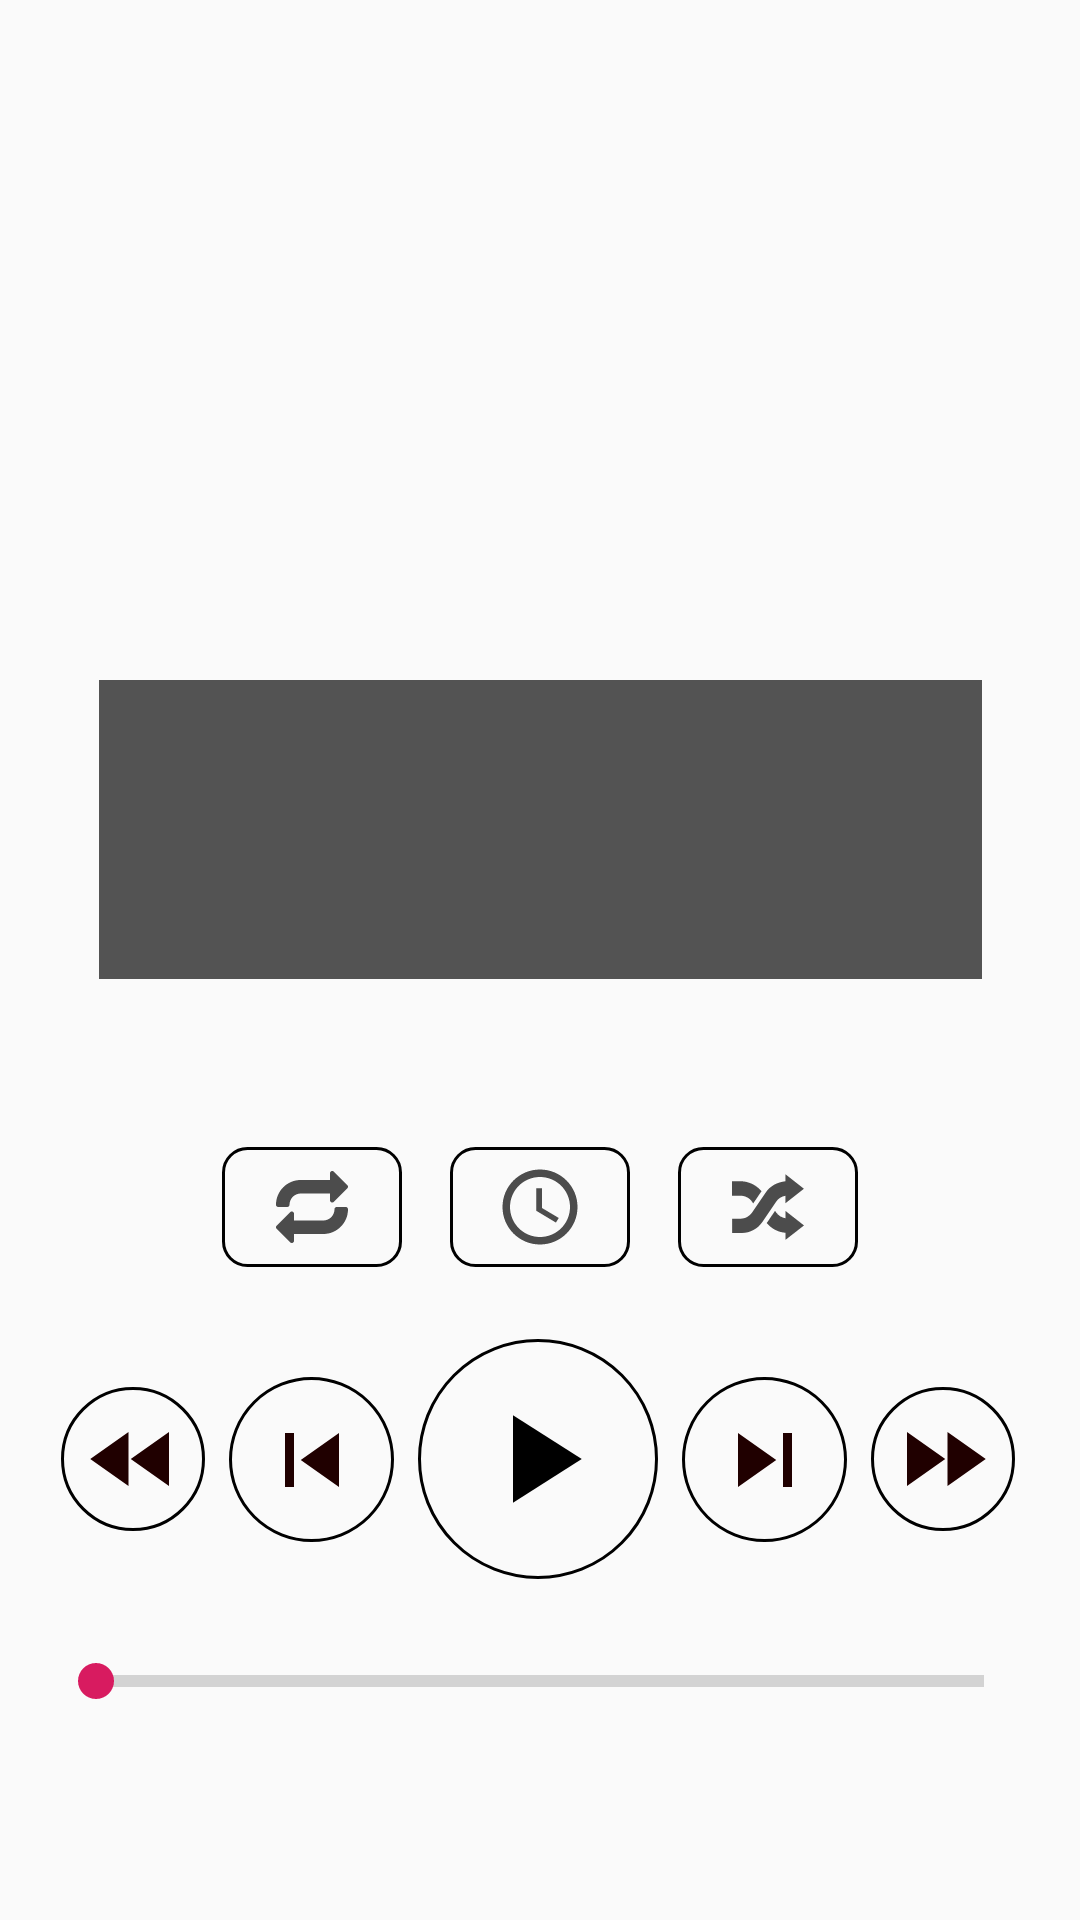

Here is an Android app screen rendered from its layout file. Give the layout XML and the strings, colors and styles it references.
<!-- AndroidManifest.xml: application theme AppTheme -->
<!-- res/layout/fragment_player.xml -->
<?xml version="1.0" encoding="utf-8"?>
<androidx.constraintlayout.motion.widget.MotionLayout xmlns:android="http://schemas.android.com/apk/res/android"
    xmlns:app="http://schemas.android.com/apk/res-auto"
    xmlns:tools="http://schemas.android.com/tools"
    android:id="@+id/motionlayout_player"
    android:layout_width="match_parent"
    android:layout_height="match_parent"
    tools:context=".fragments.songs.PlayerFragment">


    <ImageView
        android:id="@+id/imageview_art_player"
        android:layout_width="0dp"
        android:layout_height="0dp"
        android:layout_marginStart="16dp"
        android:layout_marginTop="16dp"
        android:layout_marginEnd="16dp"
        android:layout_marginBottom="16dp"
        android:scaleType="centerCrop"
        app:layout_constraintBottom_toTopOf="@+id/guideline6"
        app:layout_constraintDimensionRatio="1:1"
        app:layout_constraintEnd_toEndOf="parent"
        app:layout_constraintStart_toStartOf="parent"
        app:layout_constraintTop_toTopOf="parent"
        tools:src="@tools:sample/backgrounds/scenic" />

    <androidx.constraintlayout.widget.Guideline
        android:id="@+id/guideline6"
        android:layout_width="wrap_content"
        android:layout_height="wrap_content"
        android:orientation="horizontal"
        app:layout_constraintGuide_percent="0.56" />

    <ImageButton
        android:id="@+id/button_play_player"
        android:layout_width="80dp"
        android:layout_height="80dp"
        android:layout_marginTop="24dp"
        android:background="@drawable/back_button_shape"
        android:src="@drawable/ic_play_arrow_black_transparent_large"
        app:layout_constraintEnd_toEndOf="parent"
        app:layout_constraintHorizontal_bias="0.498"
        app:layout_constraintStart_toStartOf="parent"
        app:layout_constraintTop_toBottomOf="@+id/button_sleep_timer_player" />

    <ImageButton
        android:id="@+id/button_fast_foward_player"
        android:layout_width="48dp"
        android:layout_height="48dp"
        android:layout_marginStart="8dp"
        android:background="@drawable/back_button_shape"
        android:src="@drawable/ic_fast_forward_black_36dp"
        app:layout_constraintBottom_toBottomOf="@+id/button_play_player"
        app:layout_constraintStart_toEndOf="@+id/button_skip_forward_player"
        app:layout_constraintTop_toTopOf="@+id/button_play_player" />

    <ImageButton
        android:id="@+id/button_rewind_player"
        android:layout_width="48dp"
        android:layout_height="48dp"
        android:layout_marginEnd="8dp"
        android:background="@drawable/back_button_shape"
        android:src="@drawable/ic_fast_rewind_black_36dp"
        app:layout_constraintBottom_toBottomOf="@+id/button_play_player"
        app:layout_constraintEnd_toStartOf="@+id/button_previous_player"
        app:layout_constraintTop_toTopOf="@+id/button_play_player" />

    <ImageButton
        android:id="@+id/button_skip_forward_player"
        android:layout_width="55dp"
        android:layout_height="55dp"
        android:layout_marginStart="8dp"
        android:background="@drawable/back_button_shape"
        android:src="@drawable/ic_skip_next_black_36dp"
        app:layout_constraintBottom_toBottomOf="@+id/button_play_player"
        app:layout_constraintStart_toEndOf="@+id/button_play_player"
        app:layout_constraintTop_toTopOf="@+id/button_play_player" />

    <ImageButton
        android:id="@+id/button_previous_player"
        android:layout_width="55dp"
        android:layout_height="55dp"
        android:layout_marginEnd="8dp"
        android:background="@drawable/back_button_shape"
        android:src="@drawable/ic_skip_previous_black_36dp"
        app:layout_constraintBottom_toBottomOf="@+id/button_play_player"
        app:layout_constraintEnd_toStartOf="@+id/button_play_player"
        app:layout_constraintTop_toTopOf="@+id/button_play_player" />

    <TextView
        android:id="@+id/textview_song_name_player"
        android:layout_width="0dp"
        android:layout_height="wrap_content"
        android:layout_marginStart="16dp"
        android:layout_marginEnd="16dp"
        android:background="@color/timecode_shadow"
        android:maxLines="1"
        android:paddingTop="8dp"
        android:textAlignment="center"
        android:textColor="@color/background"
        android:textSize="18sp"
        android:textStyle="bold"
        app:layout_constraintBottom_toTopOf="@+id/textview_album_name_player"
        app:layout_constraintEnd_toEndOf="@+id/imageview_art_player"
        app:layout_constraintStart_toStartOf="@+id/imageview_art_player"
        tools:text="Some song name here about some topic" />

    <TextView
        android:id="@+id/textview_album_name_player"
        android:layout_width="0dp"
        android:layout_height="wrap_content"
        android:layout_marginStart="16dp"
        android:layout_marginEnd="16dp"
        android:background="@color/timecode_shadow"
        android:paddingTop="8dp"
        android:textAlignment="center"
        android:textColor="@color/background"
        android:textSize="16sp"
        app:layout_constraintBottom_toTopOf="@+id/textview_artist_player"
        app:layout_constraintEnd_toEndOf="@+id/imageview_art_player"
        app:layout_constraintHorizontal_bias="1.0"
        app:layout_constraintStart_toStartOf="@+id/imageview_art_player"
        tools:text="Some album name" />

    <TextView
        android:id="@+id/textview_artist_player"
        android:layout_width="0dp"
        android:layout_height="wrap_content"
        android:layout_marginStart="16dp"
        android:layout_marginEnd="16dp"
        android:layout_marginBottom="16dp"
        android:background="@color/timecode_shadow"
        android:paddingTop="8dp"
        android:paddingBottom="8dp"
        android:textAlignment="center"
        android:textColor="@color/background"
        android:textSize="16dp"
        app:layout_constraintBottom_toBottomOf="@+id/imageview_art_player"
        app:layout_constraintEnd_toEndOf="@+id/imageview_art_player"
        app:layout_constraintHorizontal_bias="1.0"
        app:layout_constraintStart_toStartOf="@+id/imageview_art_player"
        tools:text="Artist name goes here" />

    <ImageButton
        android:id="@+id/button_shuffle_player"
        android:layout_width="60dp"
        android:layout_height="40dp"
        android:layout_marginStart="16dp"
        android:background="@drawable/circle_background"
        android:src="@drawable/ic_shuffle_black"
        app:layout_constraintBottom_toBottomOf="@+id/button_sleep_timer_player"
        app:layout_constraintStart_toEndOf="@+id/button_sleep_timer_player"
        app:layout_constraintTop_toTopOf="@+id/button_sleep_timer_player" />

    <ImageButton
        android:id="@+id/button_repeat_player"
        android:layout_width="60dp"
        android:layout_height="40dp"
        android:layout_marginEnd="16dp"
        android:background="@drawable/circle_background"
        android:src="@drawable/ic_repeat"
        app:layout_constraintBottom_toBottomOf="@+id/button_sleep_timer_player"
        app:layout_constraintEnd_toStartOf="@+id/button_sleep_timer_player"
        app:layout_constraintTop_toTopOf="@+id/button_sleep_timer_player" />

    <ImageButton
        android:id="@+id/button_sleep_timer_player"
        android:layout_width="60dp"
        android:layout_height="40dp"
        android:layout_marginStart="8dp"
        android:layout_marginTop="24dp"
        android:layout_marginEnd="8dp"
        android:background="@drawable/circle_background"
        android:src="@drawable/ic_access_time_black_48dp"
        app:layout_constraintEnd_toEndOf="parent"
        app:layout_constraintStart_toStartOf="parent"
        app:layout_constraintTop_toTopOf="@+id/guideline6" />

    <SeekBar
        android:id="@+id/seekbar_song_player"
        style="@style/Widget.AppCompat.ProgressBar.Horizontal"
        android:layout_width="0dp"
        android:layout_height="20dp"
        android:layout_marginStart="16dp"
        android:layout_marginTop="24dp"
        android:layout_marginEnd="16dp"
        app:layout_constraintEnd_toEndOf="parent"
        app:layout_constraintStart_toStartOf="parent"
        app:layout_constraintTop_toBottomOf="@+id/button_play_player" />

    <TextView
        android:id="@+id/textview_song_current_time_player"
        android:layout_width="wrap_content"
        android:layout_height="wrap_content"
        android:layout_marginTop="4dp"
        app:layout_constraintStart_toStartOf="@+id/seekbar_song_player"
        app:layout_constraintTop_toBottomOf="@+id/seekbar_song_player"
        tools:text="0:00" />

    <TextView
        android:id="@+id/textview_song_total_time_player"
        android:layout_width="wrap_content"
        android:layout_height="wrap_content"
        android:layout_marginTop="4dp"
        app:layout_constraintEnd_toEndOf="@+id/seekbar_song_player"
        app:layout_constraintTop_toBottomOf="@+id/seekbar_song_player"
        tools:text="3:45" />

</androidx.constraintlayout.motion.widget.MotionLayout>
<!-- resources referenced by this layout -->
<resources>
  <color name="background">#E5E5E5</color>
  <color name="timecode_shadow">#AA000000</color>
  <!-- drawable back_button_shape (drawable) -->
  <?xml version="1.0" encoding="utf-8"?>
  <layer-list xmlns:android="http://schemas.android.com/apk/res/android">
      <item>
          <shape android:shape="rectangle" android:padding="10dp">
              <solid android:color="@color/white"/>
              <corners android:radius="1000dp"/>
              <stroke android:width="1dp" android:color="#000000"/>
          </shape>
      </item>
  </layer-list>
  <!-- drawable circle_background (drawable) -->
  <?xml version="1.0" encoding="utf-8"?>
  <layer-list xmlns:android="http://schemas.android.com/apk/res/android">
      <item>
          <shape android:shape="rectangle" android:padding="10dp">
              <solid android:color="@color/white"/>
              <corners android:radius="8dp"/>
              <stroke android:width="1dp" android:color="#000000"/>
          </shape>
      </item>
  </layer-list>
  <!-- drawable ic_access_time_black_48dp (drawable) -->
  <vector xmlns:android="http://schemas.android.com/apk/res/android"
          android:width="30dp"
          android:height="30dp"
          android:viewportWidth="24.0"
          android:viewportHeight="24.0">
      <path
          android:fillColor="@color/black_semi_transparent"
          android:pathData="M11.99,2C6.47,2 2,6.48 2,12s4.47,10 9.99,10C17.52,22 22,17.52 22,12S17.52,2 11.99,2zM12,20c-4.42,0 -8,-3.58 -8,-8s3.58,-8 8,-8 8,3.58 8,8 -3.58,8 -8,8zM12.5,7H11v6l5.25,3.15 0.75,-1.23 -4.5,-2.67z"/>
  </vector>
  <!-- drawable ic_fast_forward_black_36dp (drawable) -->
  <vector android:height="36dp" android:tint="#200000"
      android:viewportHeight="24.0" android:viewportWidth="24.0"
      android:width="36dp" xmlns:android="http://schemas.android.com/apk/res/android">
      <path android:fillColor="#FF000000" android:pathData="M4,18l8.5,-6L4,6v12zM13,6v12l8.5,-6L13,6z"/>
  </vector>
  <!-- drawable ic_fast_rewind_black_36dp (drawable) -->
  <vector android:height="36dp" android:tint="#200000"
      android:viewportHeight="24.0" android:viewportWidth="24.0"
      android:width="36dp" xmlns:android="http://schemas.android.com/apk/res/android">
      <path android:fillColor="#FF000000" android:pathData="M11,18L11,6l-8.5,6 8.5,6zM11.5,12l8.5,6L20,6l-8.5,6z"/>
  </vector>
  <!-- drawable ic_play_arrow_black_transparent_large (drawable) -->
  <vector android:height="50dp" android:tint="#000000"
      android:viewportHeight="24.0" android:viewportWidth="24.0"
      android:width="50dp" xmlns:android="http://schemas.android.com/apk/res/android">
      <path android:fillColor="#000000" android:pathData="M8,5v14l11,-7z"/>
  </vector>
  <!-- drawable ic_skip_next_black_36dp (drawable) -->
  <vector android:height="36dp" android:tint="#200000"
      android:viewportHeight="24.0" android:viewportWidth="24.0"
      android:width="36dp" xmlns:android="http://schemas.android.com/apk/res/android">
      <path android:fillColor="#FF000000" android:pathData="M6,18l8.5,-6L6,6v12zM16,6v12h2V6h-2z"/>
  </vector>
  <!-- drawable ic_skip_previous_black_36dp (drawable) -->
  <vector android:height="36dp" android:tint="#200000"
      android:viewportHeight="24.0" android:viewportWidth="24.0"
      android:width="36dp" xmlns:android="http://schemas.android.com/apk/res/android">
      <path android:fillColor="#FF000000" android:pathData="M6,6h2v12L6,18zM9.5,12l8.5,6L18,6z"/>
  </vector>
  <style name="AppTheme" parent="Theme.AppCompat.Light.NoActionBar">
          
          <item name="colorPrimary">@color/colorPrimary</item>
          <item name="colorPrimaryDark">@color/colorPrimaryDark</item>
          <item name="colorAccent">@color/colorAccent</item>
      </style>
  <color name="white">#fafafa</color>
  <color name="black_semi_transparent">#B2000000</color>
  <color name="colorPrimary">#008577</color>
  <color name="colorPrimaryDark">#00574B</color>
  <color name="colorAccent">#D81B60</color>
</resources>
